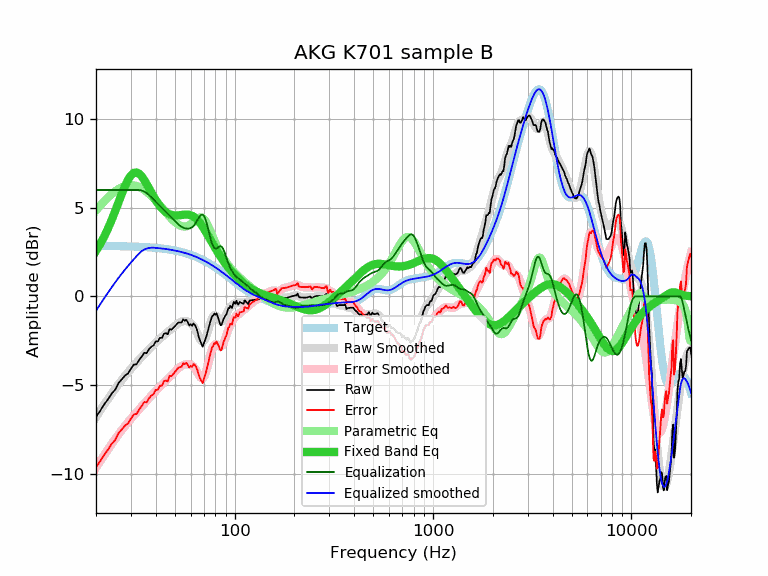

Data behind this chart, as committed beside it:
frequency, raw, error, smoothed, error_smoothed, equalization, parametric_eq, equalized_raw, equalized_smoothed, target
20, -6.80, -9.65, -6.81, -9.65, 6.00, 2.57, -0.80, -0.81, 2.85
21, -6.45, -9.30, -6.45, -9.29, 6.00, 2.95, -0.45, -0.45, 2.84
22, -6.09, -8.93, -6.11, -8.95, 6.00, 3.38, -0.09, -0.11, 2.84
23, -5.80, -8.64, -5.79, -8.63, 6.00, 3.83, 0.20, 0.21, 2.84
24, -5.48, -8.32, -5.49, -8.32, 6.00, 4.32, 0.52, 0.51, 2.84
25, -5.26, -8.10, -5.21, -8.04, 6.00, 4.82, 0.74, 0.79, 2.83
26, -4.88, -7.71, -4.95, -7.78, 6.00, 5.32, 1.12, 1.05, 2.83
27, -4.67, -7.50, -4.71, -7.54, 6.00, 5.79, 1.33, 1.29, 2.83
28, -4.47, -7.30, -4.49, -7.31, 6.00, 6.22, 1.53, 1.51, 2.82
29, -4.35, -7.17, -4.28, -7.10, 6.00, 6.57, 1.65, 1.72, 2.82
30, -4.08, -6.90, -4.09, -6.91, 6.00, 6.83, 1.92, 1.91, 2.81
31, -3.85, -6.66, -3.91, -6.72, 6.00, 6.96, 2.15, 2.09, 2.81
32, -3.83, -6.64, -3.74, -6.54, 6.00, 6.99, 2.17, 2.26, 2.80
33, -3.59, -6.39, -3.58, -6.37, 6.00, 6.92, 2.41, 2.42, 2.80
34, -3.39, -6.18, -3.42, -6.21, 5.97, 6.77, 2.58, 2.55, 2.79
35, -3.18, -5.97, -3.27, -6.05, 5.91, 6.57, 2.73, 2.64, 2.78
36, -3.20, -5.98, -3.12, -5.90, 5.82, 6.34, 2.62, 2.70, 2.77
37, -2.98, -5.75, -2.98, -5.75, 5.71, 6.10, 2.73, 2.73, 2.77
38, -2.84, -5.60, -2.85, -5.61, 5.60, 5.86, 2.75, 2.74, 2.76
39, -2.76, -5.51, -2.73, -5.47, 5.47, 5.64, 2.71, 2.75, 2.75
40, -2.54, -5.28, -2.60, -5.34, 5.34, 5.43, 2.80, 2.74, 2.74
41, -2.54, -5.27, -2.49, -5.22, 5.22, 5.25, 2.67, 2.72, 2.72
42, -2.33, -5.04, -2.39, -5.10, 5.10, 5.09, 2.76, 2.71, 2.71
43, -2.34, -5.04, -2.28, -4.98, 4.98, 4.96, 2.64, 2.70, 2.70
44, -2.10, -4.79, -2.19, -4.87, 4.87, 4.85, 2.77, 2.68, 2.68
45, -2.07, -4.74, -2.10, -4.77, 4.77, 4.75, 2.70, 2.67, 2.67
46, -2.14, -4.80, -2.01, -4.67, 4.67, 4.68, 2.52, 2.65, 2.65
47, -1.84, -4.48, -1.92, -4.56, 4.56, 4.63, 2.72, 2.64, 2.64
48, -1.88, -4.50, -1.84, -4.46, 4.46, 4.60, 2.57, 2.62, 2.62
49, -1.78, -4.39, -1.75, -4.35, 4.35, 4.57, 2.57, 2.60, 2.60
50, -1.68, -4.27, -1.66, -4.25, 4.25, 4.56, 2.57, 2.58, 2.58
51, -1.57, -4.14, -1.59, -4.15, 4.15, 4.56, 2.58, 2.56, 2.56
52, -1.47, -4.02, -1.52, -4.06, 4.06, 4.57, 2.59, 2.54, 2.54
53, -1.47, -4.00, -1.46, -3.98, 3.98, 4.58, 2.51, 2.52, 2.52
54, -1.47, -3.97, -1.42, -3.92, 3.92, 4.59, 2.45, 2.50, 2.50
55, -1.29, -3.77, -1.40, -3.88, 3.88, 4.60, 2.58, 2.48, 2.48
56, -1.37, -3.83, -1.39, -3.85, 3.85, 4.61, 2.47, 2.45, 2.45
57, -1.32, -3.75, -1.40, -3.83, 3.83, 4.61, 2.51, 2.43, 2.43
58, -1.45, -3.85, -1.42, -3.82, 3.82, 4.61, 2.37, 2.40, 2.40
59, -1.64, -4.02, -1.46, -3.83, 3.83, 4.60, 2.19, 2.37, 2.37
60, -1.57, -3.92, -1.51, -3.85, 3.85, 4.58, 2.28, 2.35, 2.35
61, -1.66, -3.98, -1.58, -3.90, 3.90, 4.54, 2.23, 2.32, 2.32
62, -1.53, -3.82, -1.68, -3.96, 3.96, 4.50, 2.43, 2.29, 2.29
63, -1.60, -3.86, -1.80, -4.06, 4.06, 4.45, 2.46, 2.26, 2.26
64, -1.76, -3.99, -1.96, -4.18, 4.18, 4.38, 2.42, 2.22, 2.22
65, -1.99, -4.19, -2.12, -4.31, 4.31, 4.30, 2.32, 2.19, 2.19
66, -2.31, -4.47, -2.29, -4.45, 4.45, 4.22, 2.13, 2.16, 2.16
67, -2.51, -4.64, -2.43, -4.55, 4.55, 4.13, 2.04, 2.13, 2.13
68, -2.69, -4.78, -2.52, -4.61, 4.61, 4.03, 1.92, 2.09, 2.09
69, -2.84, -4.90, -2.56, -4.61, 4.61, 3.92, 1.77, 2.06, 2.06
70, -2.63, -4.65, -2.52, -4.54, 4.54, 3.81, 1.91, 2.02, 2.02
71, -2.44, -4.43, -2.41, -4.40, 4.40, 3.70, 1.95, 1.98, 1.98
72, -2.25, -4.20, -2.24, -4.19, 4.19, 3.59, 1.94, 1.95, 1.95
73, -2.02, -3.93, -2.03, -3.94, 3.94, 3.48, 1.92, 1.91, 1.91
74, -1.77, -3.64, -1.80, -3.67, 3.67, 3.36, 1.90, 1.87, 1.87
75, -1.51, -3.34, -1.57, -3.41, 3.41, 3.25, 1.89, 1.83, 1.83
76, -1.31, -3.10, -1.37, -3.16, 3.16, 3.13, 1.85, 1.79, 1.79
77, -1.11, -2.86, -1.21, -2.96, 2.96, 3.02, 1.85, 1.75, 1.75
78, -1.08, -2.79, -1.11, -2.82, 2.82, 2.91, 1.74, 1.71, 1.71
79, -0.96, -2.63, -1.06, -2.73, 2.73, 2.81, 1.77, 1.67, 1.67
... 553 more rows
